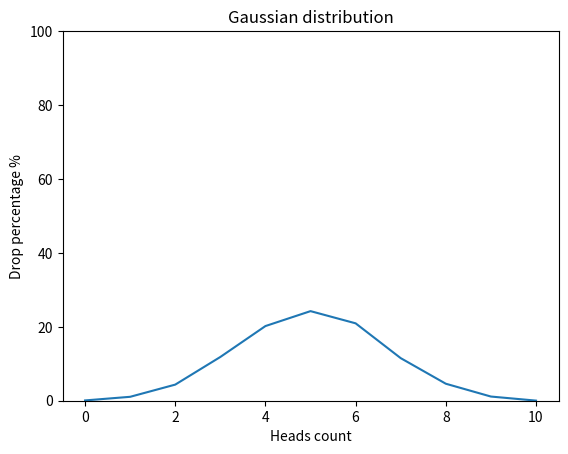

Reproduce this figure in Python.
import random
import matplotlib.pyplot as plt


def flip_coin() -> dict:
    result = {i: 0 for i in range(11)}
    for _ in range(10000):
        heads = 0
        for _ in range(10):
            if random.choice((True, False)):
                heads += 1
        result[heads] = round(result[heads] + 0.01, 2)
    return result


def draw_gaussian_distribution_graph(data: dict) -> None:
    plt.plot(data.keys(), data.values())
    plt.ylim(0, 100)
    plt.title("Gaussian distribution")
    plt.xlabel("Heads count")
    plt.ylabel("Drop percentage %")
    plt.show()


if __name__ == "__main__":
    flip_coin()
    draw_gaussian_distribution_graph(flip_coin())
